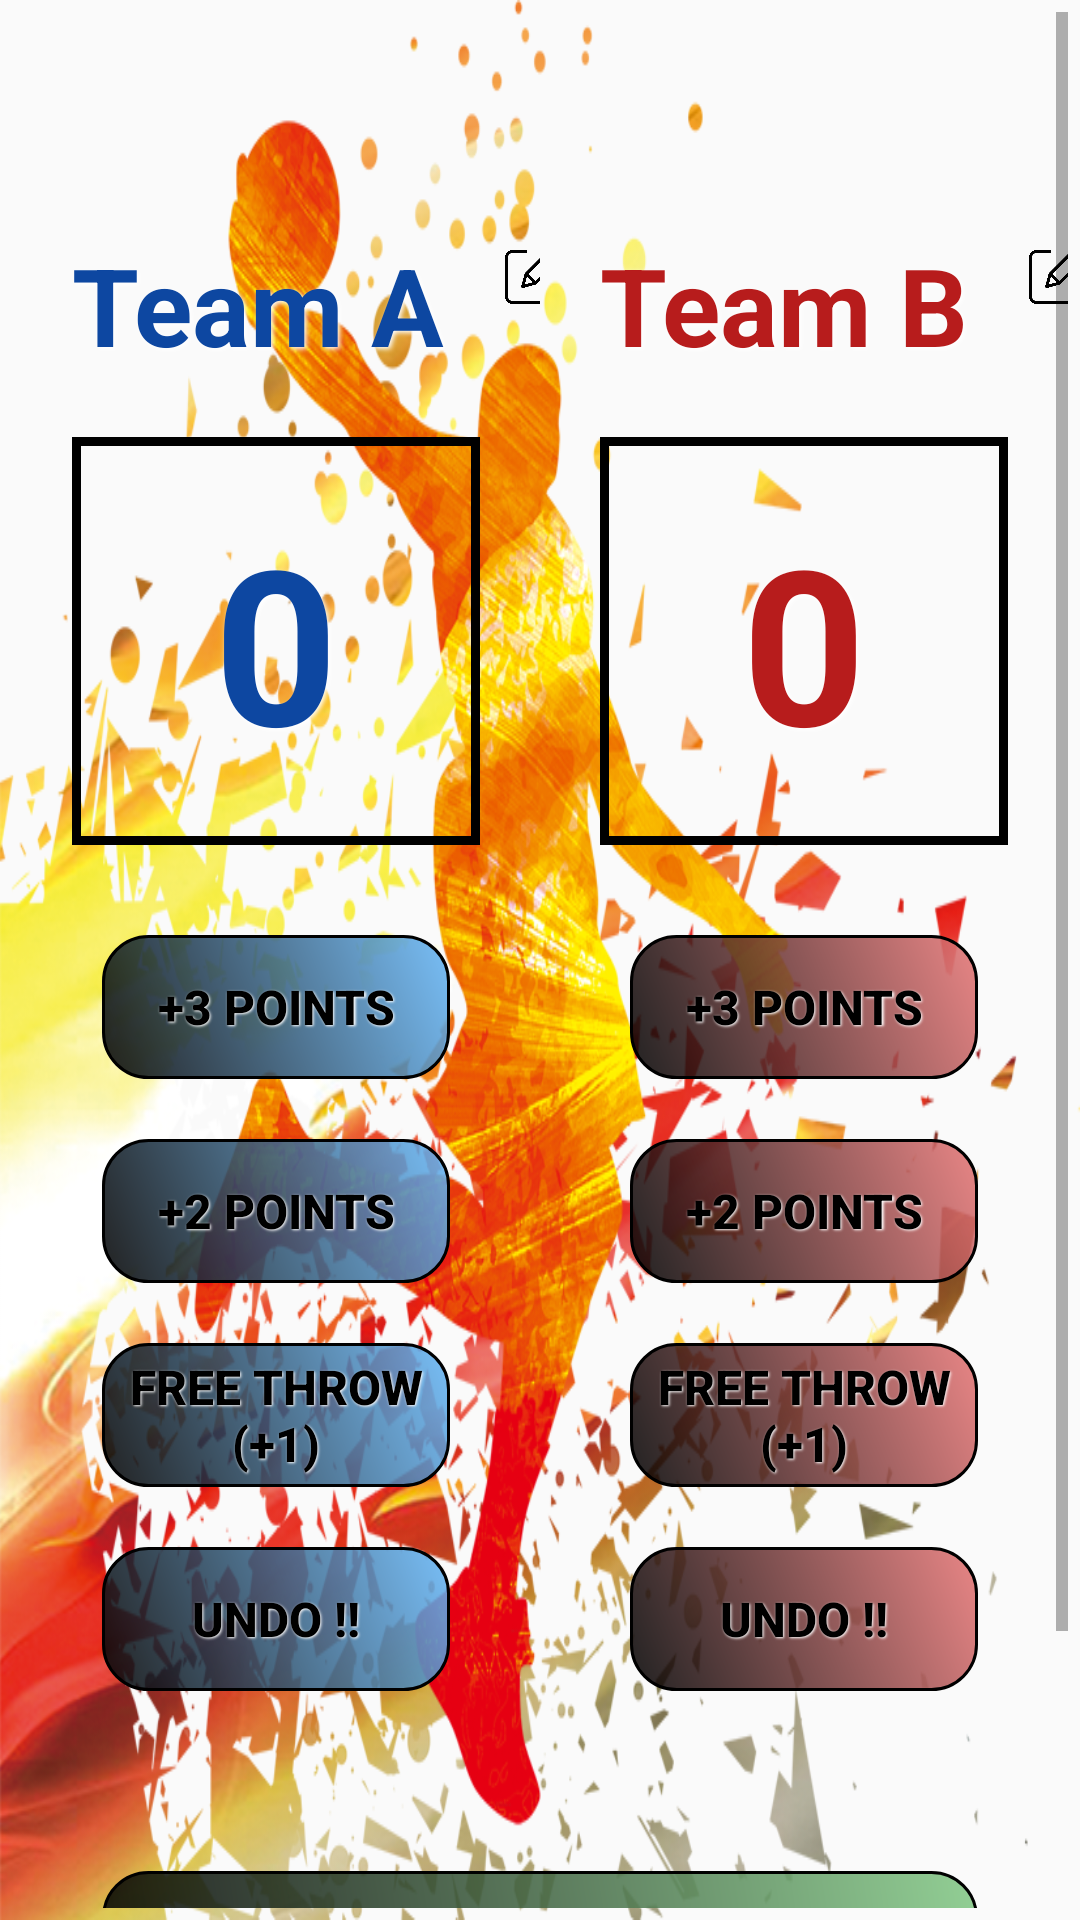

The Android layout XML behind this screen, and the referenced resources:
<!-- AndroidManifest.xml: application theme AppTheme -->
<!-- res/layout/activity_basketball.xml -->
<ScrollView xmlns:android="http://schemas.android.com/apk/res/android"
    android:layout_width="match_parent"
    android:layout_height="match_parent"
    android:background="@drawable/basketball"
    android:padding="4dp">


    <LinearLayout
        android:layout_width="match_parent"
        android:layout_height="match_parent"
        android:orientation="vertical">

        <TextView
            android:id="@+id/text_view_countdown"
            style="@style/Timer" />

        <RelativeLayout style="@style/mainLayout">

            <LinearLayout
                android:id="@+id/ScoreBoxBB"
                style="@style/Box1">


                <LinearLayout style="@style/LinearColumn">

                    <LinearLayout
                        android:layout_width="wrap_content"
                        android:layout_height="wrap_content"
                        android:layout_gravity="center"
                        android:orientation="horizontal">

                        <TextView
                            android:id="@+id/teamA_nameTextView"
                            style="@style/headings"
                            android:text="@string/team_a"
                            android:textColor="@color/headingBlue" />

                        <ImageView
                            android:id="@+id/edit_teamA"
                            android:layout_width="@dimen/basket_annote_width"
                            android:layout_height="@dimen/basket_annote_height"
                            android:layout_gravity="center"
                            android:src="@drawable/edit" />

                    </LinearLayout>

                    <TextView
                        android:id="@+id/team_a_score"
                        style="@style/mainScore"
                        android:background="@drawable/border"
                        android:text="@string/_0"
                        android:textColor="@color/scoreBlue" />

                    <Button
                        android:id="@+id/threePointerTeamA"
                        style="@style/button"
                        android:background="@drawable/rounded_button_blue"
                        android:onClick="three"
                        android:text="@string/_3_points" />

                    <Button
                        android:id="@+id/twoPointerTeamA"
                        style="@style/button"
                        android:background="@drawable/rounded_button_blue"
                        android:onClick="two"
                        android:text="@string/_2_points" />

                    <Button
                        android:id="@+id/freeTeamA"
                        style="@style/button"
                        android:background="@drawable/rounded_button_blue"
                        android:onClick="one"
                        android:text="@string/free_throw_1" />

                    <Button
                        android:id="@+id/undoTeamA"
                        style="@style/button"
                        android:background="@drawable/rounded_button_blue"
                        android:onClick="undoa"
                        android:text="@string/undo"
                        android:textStyle="bold" />
                </LinearLayout>

                <LinearLayout

                    style="@style/LinearColumn">

                    <LinearLayout
                        android:layout_width="wrap_content"
                        android:layout_height="wrap_content"
                        android:layout_gravity="center"
                        android:orientation="horizontal">

                        <TextView
                            android:id="@+id/teamB_nameTextView"
                            style="@style/headings"
                            android:text="@string/team_b"
                            android:textColor="@color/headingRed" />

                        <ImageView
                            android:id="@+id/edit_teamB"
                            android:layout_width="@dimen/basket_annote_width"
                            android:layout_height="@dimen/basket_annote_height"
                            android:layout_gravity="center"
                            android:src="@drawable/edit" />
                    </LinearLayout>

                    <TextView
                        android:id="@+id/team_b_score"
                        style="@style/mainScore"
                        android:background="@drawable/border"
                        android:text="@string/_0"
                        android:textColor="@color/scoreRed" />

                    <Button
                        android:id="@+id/threePointerTeamB"
                        style="@style/button"
                        android:background="@drawable/rounded_button_red"
                        android:onClick="threeb"
                        android:text="@string/_3_points" />

                    <Button
                        android:id="@+id/twoPointerTeamB"
                        style="@style/button"
                        android:background="@drawable/rounded_button_red"
                        android:onClick="twob"
                        android:text="@string/_2_points" />

                    <Button
                        android:id="@+id/freeTeamB"
                        style="@style/button"
                        android:background="@drawable/rounded_button_red"
                        android:onClick="oneb"
                        android:text="@string/free_throw_1" />

                    <Button
                        android:id="@+id/undoTeamB"
                        style="@style/button"
                        android:background="@drawable/rounded_button_red"
                        android:onClick="undob"
                        android:text="@string/undo"
                        android:textStyle="bold" />
                </LinearLayout>
            </LinearLayout>

            <Button
                android:id="@+id/button_start_pause"
                style="@style/button"
                android:layout_below="@id/ScoreBoxBB"
                android:background="@drawable/rounded_button_green"
                android:text="@string/start" />


            <Button
                style="@style/button"
                android:layout_below="@id/button_start_pause"
                android:background="@drawable/rounded_button_green"
                android:onClick="finish"
                android:text="@string/finish" />


        </RelativeLayout>
    </LinearLayout>
</ScrollView>
<!-- resources referenced by this layout -->
<resources>
  <color name="headingBlue">#0d47a1</color>
  <color name="headingRed">#b71c1c</color>
  <color name="scoreBlue">#0d47a1</color>
  <color name="scoreRed">#b71c1c</color>
  <dimen name="basket_annote_height">20dp</dimen>
  <dimen name="basket_annote_width">20dp</dimen>
  <!-- drawable border (drawable) -->
  <?xml version="1.0" encoding="utf-8"?>
  <shape xmlns:android="http://schemas.android.com/apk/res/android"
      android:shape="rectangle" >
      <stroke
          android:width="3dp"
          android:color="#000000" />
  </shape>
  <!-- drawable rounded_button_blue (drawable) -->
  <?xml version="1.0" encoding="utf-8"?>
  <shape xmlns:android="http://schemas.android.com/apk/res/android"
      android:shape="rectangle" >
  
      <stroke android:width="1dp"
          android:color="#000000"/>
      <gradient
          android:angle="225"
          android:startColor="#DD64b5f6"
          android:endColor="#DD000000"/>
  
      <corners
          android:bottomLeftRadius="15dp"
          android:bottomRightRadius="15dp"
          android:topLeftRadius="15dp"
          android:topRightRadius="15dp" />
  
  </shape>
  <!-- drawable rounded_button_green (drawable) -->
  <?xml version="1.0" encoding="utf-8"?>
  <shape xmlns:android="http://schemas.android.com/apk/res/android"
      android:shape="rectangle" >
  
      <stroke android:width="1dp"
          android:color="#000000"/>
      <gradient
          android:angle="225"
          android:startColor="#DD81c784"
          android:endColor="#DD000000"/>
  
      <corners
          android:bottomLeftRadius="15dp"
          android:bottomRightRadius="15dp"
          android:topLeftRadius="15dp"
          android:topRightRadius="15dp" />
  
  </shape>
  <string name="_0">0</string>
  <string name="_2_points">+2 Points</string>
  <string name="_3_points">+3 Points</string>
  <string name="finish">FINISH</string>
  <string name="free_throw_1">Free throw (+1)</string>
  <string name="start">Start</string>
  <string name="team_a">Team A</string>
  <string name="team_b">Team B</string>
  <string name="undo">UNDO !!</string>
  <style name="Box1">
          <item name="android:layout_height">wrap_content</item>
          <item name="android:layout_width">match_parent</item>
          <item name="android:layout_marginBottom">20dp</item>
          <item name="android:orientation">horizontal</item>
      </style>
  <style name="LinearColumn">
          <item name="android:layout_weight">1</item>
          <item name="android:layout_width">0dp</item>
          <item name="android:layout_height">wrap_content</item>
          <item name="android:orientation">vertical</item>
          <item name="android:layout_marginBottom">20dp</item>
      </style>
  <style name="Timer">
          <item name="android:textSize">40sp</item>
          <item name="android:layout_width">wrap_content</item>
          <item name="android:layout_height">wrap_content</item>
          <item name="android:layout_gravity">center</item>
          <item name="android:textColor">@color/scoreBlue</item>
      </style>
  <style name="mainLayout">
          <item name="android:layout_height">match_parent</item>
          <item name="android:layout_width">match_parent</item>
          <item name="android:orientation">vertical</item>
      </style>
  <style name="AppTheme" parent="Theme.AppCompat.Light.DarkActionBar">
          
          <item name="colorPrimary">@color/colorPrimary</item>
          <item name="colorPrimaryDark">@color/colorPrimaryDark</item>
          <item name="colorAccent">@color/colorAccent</item>
      </style>
  <dimen name="buttons">16sp</dimen>
  <dimen name="headings">36sp</dimen>
  <dimen name="mainScore">72sp</dimen>
  <color name="colorPrimary">#ff9800</color>
  <color name="colorPrimaryDark">#f57c00</color>
  <color name="colorAccent">#D81B60</color>
</resources>
